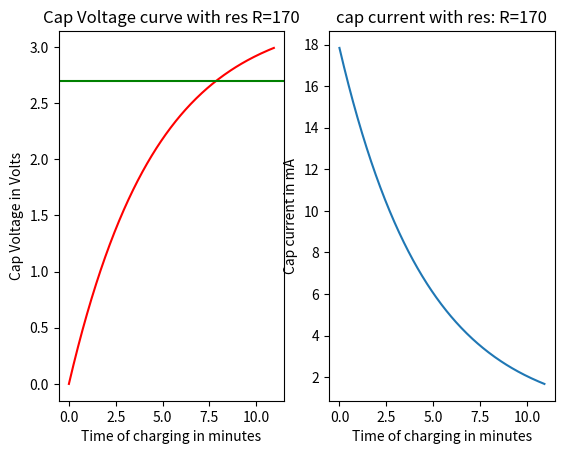

Write Python code to recreate this figure.
""" Script to calculate Supercapacitor voltage and 
current curve for a given capacity and resistance """
import matplotlib.pyplot as plt
import math
import numpy as np

timeArray = []
voltageArray = []
currentArray = []
""" CAP """
protectRes1 = 170
capFarad = 1.5
capESR = 15
charging_voltage = 3 #initial voltage of cap
minimum_voltage = 0.8 # minimum voltage power regulator can work with
capStartChargeVoltage = 0 #cant be higher than 3


def makeChargePlots(timeArray, voltageArray, currentArray):
   for voltageVal in np.arange(capStartChargeVoltage, 3, 0.01):
      time = np.log(3.3/(3.3-voltageVal))*capFarad*(capESR+protectRes1)
      timeArray.append(time) 
   
   for seconds in timeArray: 
      voltage = 3.3*(1-math.exp(-seconds/((capESR+protectRes1)*capFarad)))
      voltageArray.append(voltage)

   for seconds in timeArray:
      current = (3.3/(protectRes1+ capESR))*math.exp(-seconds/((capESR+protectRes1)*capFarad)) *1000
      currentArray.append(current)


def calculateCapEnergy(): #calculate total cap energy@charging_voltage
   energy = capFarad*(math.pow(charging_voltage,2) - math.pow(0,2))/2
   return energy

def capConstantPowerDischargeFromGPS():
   min_VBCKP = 1.5 #minimum gps backup voltage
   bckp_current = 10 / 1000000
   timeTodischarge = (charging_voltage - min_VBCKP) * capFarad/bckp_current
   return  timeTodischarge * 3600

def calulateVoltageRemainingFromLORAburst():
   #using SF11 and 22 byte size payload transmit time. 200mA transmit RA-01s
   PowerUsed = (3.3*0.2) 
   energyUsed = PowerUsed * 1
   energy_remaining = calculateCapEnergy() - energyUsed
   voltage_remaining = (energy_remaining*2)/capFarad
   return math.sqrt(voltage_remaining)


#print (capConstantPowerDischargeFromGPS())
#print(calculateCapEnergy())
print(calulateVoltageRemainingFromLORAburst())
makeChargePlots(timeArray, voltageArray, currentArray)

timeArrayMinutes = []
for secs in timeArray:
   timeArrayMinutes.append(secs/60)



plt.subplot(1,2,1)
plt.title("Cap Voltage curve with res R=%i" %protectRes1)
plt.plot(timeArrayMinutes, voltageArray, color='red')
plt.xlabel("Time of charging in minutes")
plt.ylabel("Cap Voltage in Volts")
plt.axhline(y = 2.7, color = 'g', linestyle = '-')

plt.subplot(1,2,2)
plt.title("cap current with res: R=%i" %protectRes1)
plt.plot(timeArrayMinutes, currentArray)
plt.xlabel("Time of charging in minutes")
plt.ylabel("Cap current in mA")


plt.show()   
